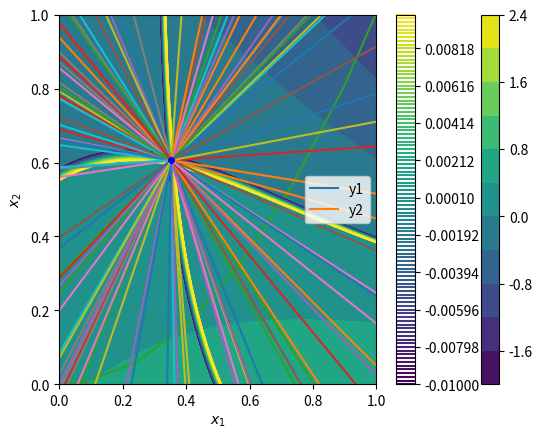

Write the Python code that produced this figure.
import numpy as np

p = [1, 8, 16]
r = np.roots(p)
r

np.polyval(p, r)

x = np.linspace(-10, 0)
y = np.polyval(p, x)

import matplotlib.pyplot as plt

plt.plot(x, y);

import numpy as np

x = np.linspace(-5, -3)
y = np.polyval(p, x)

import matplotlib.pyplot as plt

plt.plot(x, y)
plt.xlabel("x")
plt.ylabel("y");

# numerical values of the constants
a = 3.49e4
b = 1.45
p = 679.7  # pressure in psi
T = 683  # T in Rankine
n = 1.136  # lb-moles
R = 10.73  # ft^3 * psi / R / lb-mol

ppar = [
    1.0,  # V**3
    -(p * n * b + n * R * T) / p,  # V**2
    n**2 * a / p,  # V
    -(n**3) * a * b / p,
]  # constant

print(np.roots(ppar))

R = np.roots(ppar)
R

print(f"V = {R[0]:1.2f}")

print(f"V = {R[0].real:1.2f}")

R[0].real, R[0].imag

float(R[0])

p = [1, 8, 16]

pd = np.polyder(p)
pd

np.polyval(pd, [0, 1, 2])

pint = np.polyint(p)
pint

np.polyval(pint, 2) - np.polyval(pint, 1)

X = np.linspace(1, 2, 100)
Y = np.polyval(p, X)
np.trapz(Y, X)

def integrand(x):
    return np.polyval(p, x)


from scipy.integrate import quad

quad(integrand, 1, 2)

%%timeit


def integrand(x):
    return np.polyval(p, x)


from scipy.integrate import quad

quad(integrand, 1, 2)

%%timeit


def integrand(x):
    return x**2 + 8 * x + 16


from scipy.integrate import quad

quad(integrand, 1, 2)

p = np.poly1d(pint)
print(p)
p(2) - p(1)

print(integrand)

p

print(p)

np.roots(p)

p([np.linspace(0, 1, 5)])

p

import numpy as np
import matplotlib.pyplot as plt

x = np.linspace(-4, 4)

y1 = x**2
y2 = 8 - x**2

plt.plot(x, y1, x, y2)
plt.xlabel("x")
plt.ylabel("y")
plt.legend(["y1", "y2"]);

from scipy.optimize import fsolve


def objective(X):
    x, y = X
    z1 = y - x**2  # y = x**2
    z2 = y - 8 + x**2  # y = 8 - x**2
    return np.array([z1, z2])


guess = [-2, -5]
fsolve(objective, guess)

def objective(X):
    x1, x2 = X
    z1 = np.exp(-np.exp(-(x1 + x2))) - x2 * (1 + x1**2)
    z2 = x1 * np.cos(x2) + x2 * np.sin(x1) - 0.5
    return np.array([z1, z2])


x1 = np.linspace(-1, 1)
x2 = np.linspace(-1, 1)

X1, X2 = np.meshgrid(x1, x2)

Z1, Z2 = objective([X1, X2])
plt.contourf(X1, X2, Z1, levels=10)
plt.colorbar();

plt.contour(X1, X2, Z1, levels=np.linspace(-0.01, 0.01, 100))
plt.contour(X1, X2, Z2, levels=np.linspace(-0.01, 0.01, 100))
plt.xlabel("$x_1$")
plt.ylabel("$x_2$")
plt.colorbar();

ans = fsolve(
    objective, [0.4, 0.6]
)  # note we do not need ans, because ans will have two values in it.
ans, objective(ans)

for i in range(100):
    guess = [(np.random.random() - 0.5) * 20, (np.random.random() - 0.5) * 20]
    ans, info, ier, msg = fsolve(objective, guess, full_output=True)
    if ier != 1:
        print(f"Failed at guess {guess}.\n{msg}")
        continue
    plt.plot([guess[0], ans[0]], [guess[1], ans[1]])

all_answers = []
for i in range(100):
    guess = [(np.random.random() - 0.5) * 20, (np.random.random() - 0.5) * 20]
    ans, info, ier, msg = fsolve(objective, guess, full_output=True)
    if ier != 1:
        print(f"Failed at guess {guess}.\n{msg}")
        continue
    all_answers += [ans]
np.std(np.array(all_answers), axis=0)

AA = np.array(all_answers)
plt.plot(AA[:, 0], AA[:, 1], "b.")
plt.xlim([0, 1])
plt.ylim([0, 1]);

